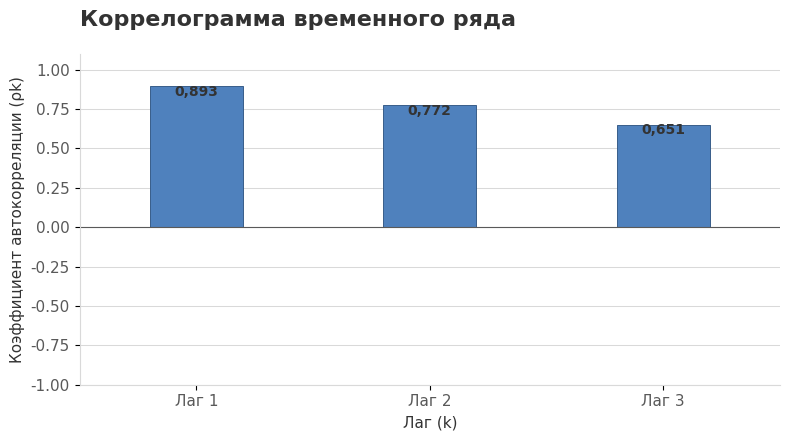

The script that saved this image:
import numpy as np
import matplotlib.pyplot as plt

# Исходные данные из вашей таблицы
beds = np.array([
    107.3, 106.6, 104.9, 103.4, 97.9, 96.4, 95.5, 93.9, 
    91.2, 88.9, 86.9, 85.1, 83.3, 80.8, 78.5, 75.5, 
    73.7, 72.1, 71.4, 70.3, 70.5, 69.9, 68.4, 68.1
])
n = len(beds)

# 1. Расчет коэффициентов автокорреляции (rho_k) для лагов k=1, 2, 3
mean_y = np.mean(beds)
var_y = np.var(beds, ddof=0)

lags = [1, 2, 3]
rho_values = []

for k in lags:
    # Центрированные значения
    y_t = beds[:-k] - mean_y
    y_tk = beds[k:] - mean_y
    # Коэффициент автокорреляции
    rho = np.sum(y_t * y_tk) / (n * var_y)
    rho_values.append(rho)

# 2. Расчет критерия Дарбина-Уотсона (d) строго по формуле из методички
numerator = np.sum((beds[1:] - beds[:-1]) ** 2)
denominator = np.sum(beds ** 2)
d_stat = numerator / denominator

print(f"Коэффициенты автокорреляции: rho_1 = {rho_values[0]:.4f}, rho_2 = {rho_values[1]:.4f}, rho_3 = {rho_values[2]:.4f}")
print(f"Критерий Дарбина-Уотсона d = {d_stat:.4f}")

# 3. Построение коррелограммы в стиле Excel
plt.figure(figsize=(8, 4.5), facecolor='white')
plt.rcParams['font.family'] = 'sans-serif'
plt.rcParams['font.sans-serif'] = ['Calibri', 'Arial']

# Столбцы коррелограммы
bars = plt.bar(lags, rho_values, color='#4F81BD', edgecolor='#385D8A', linewidth=0.7, width=0.4)

# Стилизация осей и сетки
plt.grid(axis='y', linestyle='-', color='#D9D9D9', linewidth=0.75)
plt.gca().set_axisbelow(True)

plt.title('Коррелограмма временного ряда', fontsize=16, fontname='Calibri', color='#333333', weight='bold', pad=20, loc='left')
plt.xlabel('Лаг (k)', fontsize=11, fontname='Calibri', color='#333333')
plt.ylabel('Коэффициент автокорреляции (ρk)', fontsize=11, fontname='Calibri', color='#333333')

plt.xticks(lags, [f'Лаг {k}' for k in lags], color='#595959', fontsize=11, fontname='Calibri')
plt.yticks(color='#595959', fontsize=11, fontname='Calibri')

plt.gca().spines['top'].set_visible(False)
plt.gca().spines['right'].set_visible(False)
plt.gca().spines['left'].set_color('#D9D9D9')
plt.gca().spines['bottom'].set_color('#D9D9D9')

# Значения над столбцами
for bar in bars:
    yval = bar.get_height()
    plt.text(bar.get_x() + bar.get_width()/2, yval - 0.08 if yval > 0 else yval + 0.02, 
             f'{yval:.3f}'.replace('.', ','), ha='center', va='bottom', fontsize=10, color='#333333', fontname='Calibri', weight='bold')

plt.xlim(0.5, 3.5)
plt.ylim(-1, 1.1)
plt.axhline(0, color='#595959', linewidth=0.8) # Линия нуля

plt.tight_layout()
plt.show()
